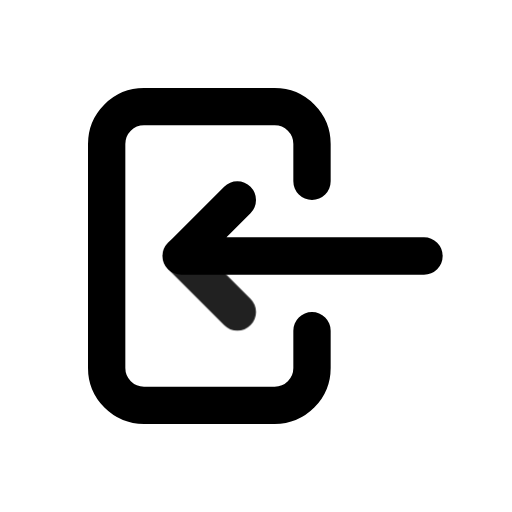
t = 0.00 s
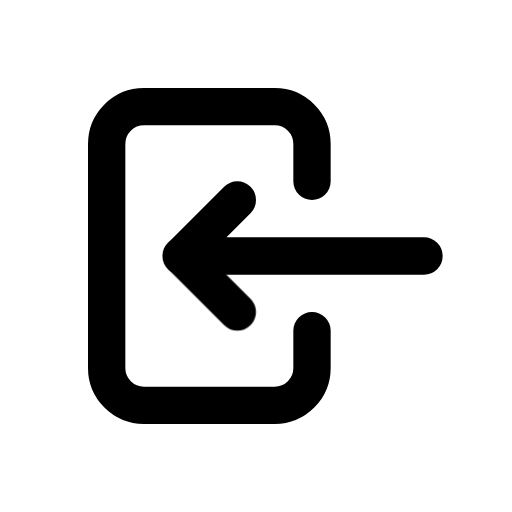
t = 0.90 s
t = 1.19 s: frame unchanged from t = 0.90 s, image omitted
t = 1.72 s: frame unchanged from t = 0.90 s, image omitted
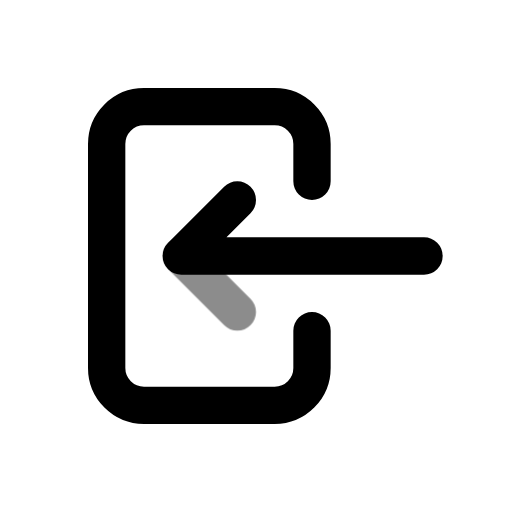
t = 2.36 s
t = 3.15 s: frame unchanged from t = 0.90 s, image omitted

The animated SVG that drew these frames (rendered in a browser with its animation timeline set to each time). Animation: 1 CSS @keyframes rule; one cycle of 3.55 s, repeats indefinitely.

<svg xmlns="http://www.w3.org/2000/svg" width="24" height="24" fill="none" stroke="currentColor" stroke-linecap="round" stroke-linejoin="round" stroke-width="2" viewBox="0 0 24 24">
    <!-- Generated by scripts/icon-expansion/generate.mjs -->
    <!-- Adapted from Tabler Icons 3.34.1.
MIT License

Copyright (c) 2020-2024 Paweł Kuna

Permission is hereby granted, free of charge, to any person obtaining a copy
of this software and associated documentation files (the "Software"), to deal
in the Software without restriction, including without limitation the rights
to use, copy, modify, merge, publish, distribute, sublicense, and/or sell
copies of the Software, and to permit persons to whom the Software is
furnished to do so, subject to the following conditions:

The above copyright notice and this permission notice shall be included in all
copies or substantial portions of the Software.

THE SOFTWARE IS PROVIDED "AS IS", WITHOUT WARRANTY OF ANY KIND, EXPRESS OR
IMPLIED, INCLUDING BUT NOT LIMITED TO THE WARRANTIES OF MERCHANTABILITY,
FITNESS FOR A PARTICULAR PURPOSE AND NONINFRINGEMENT. IN NO EVENT SHALL THE
AUTHORS OR COPYRIGHT HOLDERS BE LIABLE FOR ANY CLAIM, DAMAGES OR OTHER
LIABILITY, WHETHER IN AN ACTION OF CONTRACT, TORT OR OTHERWISE, ARISING FROM,
OUT OF OR IN CONNECTION WITH THE SOFTWARE OR THE USE OR OTHER DEALINGS IN THE
SOFTWARE. -->
    <style>
        @media (prefers-reduced-motion: no-preference) {
            @keyframes ira-exp-pulse { 0%, 100% { opacity: 1; } 22% { opacity: .45; } 40% { opacity: 1; } }
            [data-ira-motion="login"] { transform-box: fill-box; transform-origin: center; animation: ira-exp-pulse 2.65s ease-in-out -0.9s infinite; }
        }
    </style>
    <g transform="translate(1.5 1.5) scale(.875)"><path d="M15 8v-2a2 2 0 0 0 -2 -2h-7a2 2 0 0 0 -2 2v12a2 2 0 0 0 2 2h7a2 2 0 0 0 2 -2v-2"/><path d="M21 12h-13l3 -3"/></g>
    <g data-ira-motion="login"><g transform="translate(1.5 1.5) scale(.875)"><path d="M11 15l-3 -3"/></g></g>
</svg>
